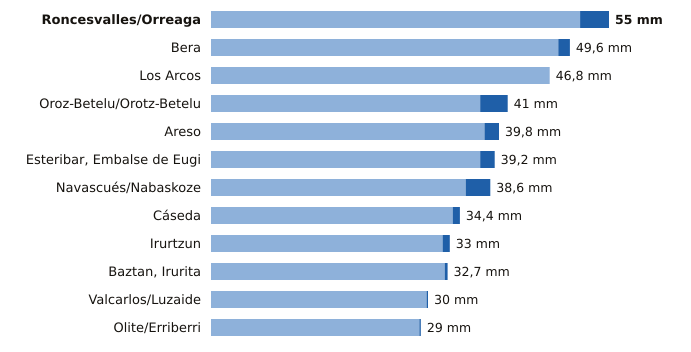

Values plotted in this chart, from the file beside it:
estacion, provincia, indicativo, mm_6_dias_anteriores, mm_hoy, mm_7_dias, horas_de_hoy
Roncesvalles/Orreaga, Navarra, 9228T, 51.0, 4.0, 55.0, 17
Bera, Navarra, 1010X, 48.0, 1.6, 49.6, 17
Los Arcos, Navarra, 9171K, 46.8, 0.0, 46.8, 17
Oroz-Betelu/Orotz-Betelu, Navarra, 9228J, 37.2, 3.8, 41.0, 17
Areso, Navarra, 1033X, 37.8, 2.0, 39.8, 17
Esteribar, Embalse de Eugi, Navarra, 9257X, 37.2, 2.0, 39.2, 16
Navascués/Nabaskoze, Navarra, 9238X, 35.2, 3.4, 38.6, 16
Cáseda, Navarra, 9245X, 33.4, 1.0, 34.4, 17
Irurtzun, Navarra, 9274X, 32.0, 1.0, 33.0, 17
Baztan, Irurita, Navarra, 1002Y, 32.3, 0.4, 32.7, 17
Valcarlos/Luzaide, Navarra, 9995Y, 29.8, 0.2, 30.0, 17
Olite/Erriberri, Navarra, 9252X, 28.8, 0.2, 29.0, 17
